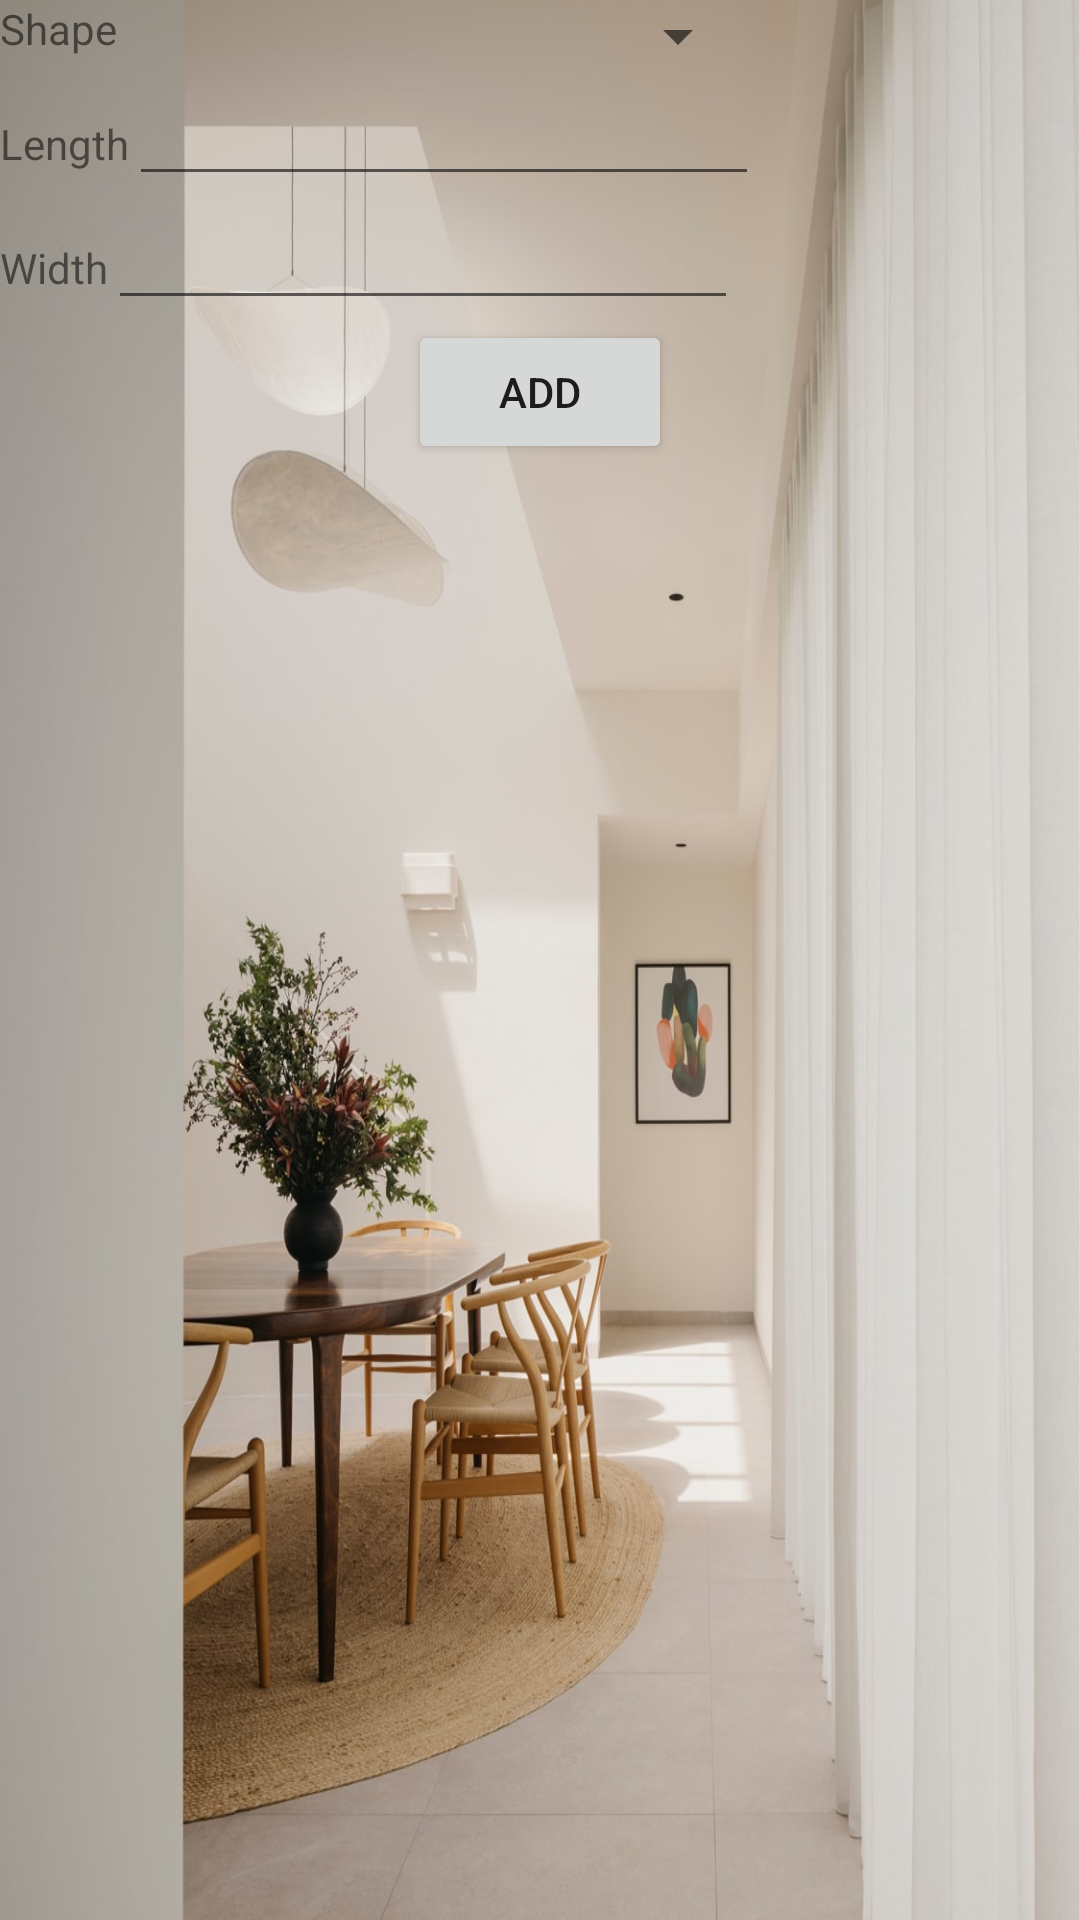

Produce the Android XML layout that renders to this screen, including the resource entries it uses.
<!-- AndroidManifest.xml: application theme Theme.InteriorDesign -->
<!-- res/layout/activity_interior_space_recommentation.xml -->
<?xml version="1.0" encoding="utf-8"?>
<LinearLayout xmlns:android="http://schemas.android.com/apk/res/android"
    xmlns:app="http://schemas.android.com/apk/res-auto"
    xmlns:tools="http://schemas.android.com/tools"
    android:layout_width="match_parent"
    android:layout_height="match_parent"
    android:orientation="vertical"
    android:background="@drawable/newhome"
    tools:context=".interior_space_recommentation">

    <TableRow
        android:layout_width="wrap_content"
        android:layout_height="wrap_content">

        <TextView
            android:id="@+id/textView26"
            android:layout_width="wrap_content"
            android:layout_height="wrap_content"

            android:text="Shape" />

        <Spinner
            android:id="@+id/spinner2"
            android:layout_width="211dp"
            android:layout_height="wrap_content" />
    </TableRow>

    <TableRow
        android:layout_width="wrap_content"
        android:layout_height="wrap_content">

        <TextView
            android:id="@+id/textView25"
            android:layout_width="wrap_content"
            android:layout_height="wrap_content"
            android:text="Length" />

        <EditText
            android:id="@+id/editTextTextPersonName19"
            android:layout_width="wrap_content"
            android:layout_height="wrap_content"
            android:ems="10"
            android:inputType="textPersonName" />
    </TableRow>

    <TableRow
        android:layout_width="match_parent"
        android:layout_height="wrap_content">

        <TextView
            android:id="@+id/textView20"
            android:layout_width="wrap_content"
            android:layout_height="wrap_content"
            android:text="Width" />

        <EditText
            android:id="@+id/editTextTextPersonName18"
            android:layout_width="wrap_content"
            android:layout_height="wrap_content"
            android:ems="10"
            android:inputType="textPersonName" />
    </TableRow>

    <TableRow
        android:layout_width="match_parent"
        android:layout_height="wrap_content"
        android:gravity="center">

        <Button
            android:id="@+id/button23"
            android:layout_width="wrap_content"
            android:layout_height="wrap_content"
            android:text="add" />
    </TableRow>

    <TableRow
        android:layout_width="match_parent"
        android:layout_height="match_parent" >

        <ListView
            android:id="@+id/lv1"
            android:layout_width="match_parent"
            android:layout_height="match_parent" />
    </TableRow>

</LinearLayout>
<!-- resources referenced by this layout -->
<resources>
  <!-- drawable newhome: jpg bitmap (drawable, 142659 bytes) -->
  <style name="Theme.InteriorDesign" parent="Theme.MaterialComponents.DayNight.DarkActionBar">
          
          <item name="colorPrimary">@color/purple_500</item>
          <item name="colorPrimaryVariant">@color/purple_700</item>
          <item name="colorOnPrimary">@color/white</item>
          
          <item name="colorSecondary">@color/teal_200</item>
          <item name="colorSecondaryVariant">@color/teal_700</item>
          <item name="colorOnSecondary">@color/black</item>
          
          <item name="android:statusBarColor" tools:targetApi="l">?attr/colorPrimaryVariant</item>
  
  
          
      </style>
  <color name="purple_500">#FF6200EE</color>
  <color name="purple_700">#FF3700B3</color>
  <color name="white">#FFFFFFFF</color>
  <color name="teal_200">#FF03DAC5</color>
  <color name="teal_700">#FF018786</color>
  <color name="black">#FF000000</color>
</resources>
